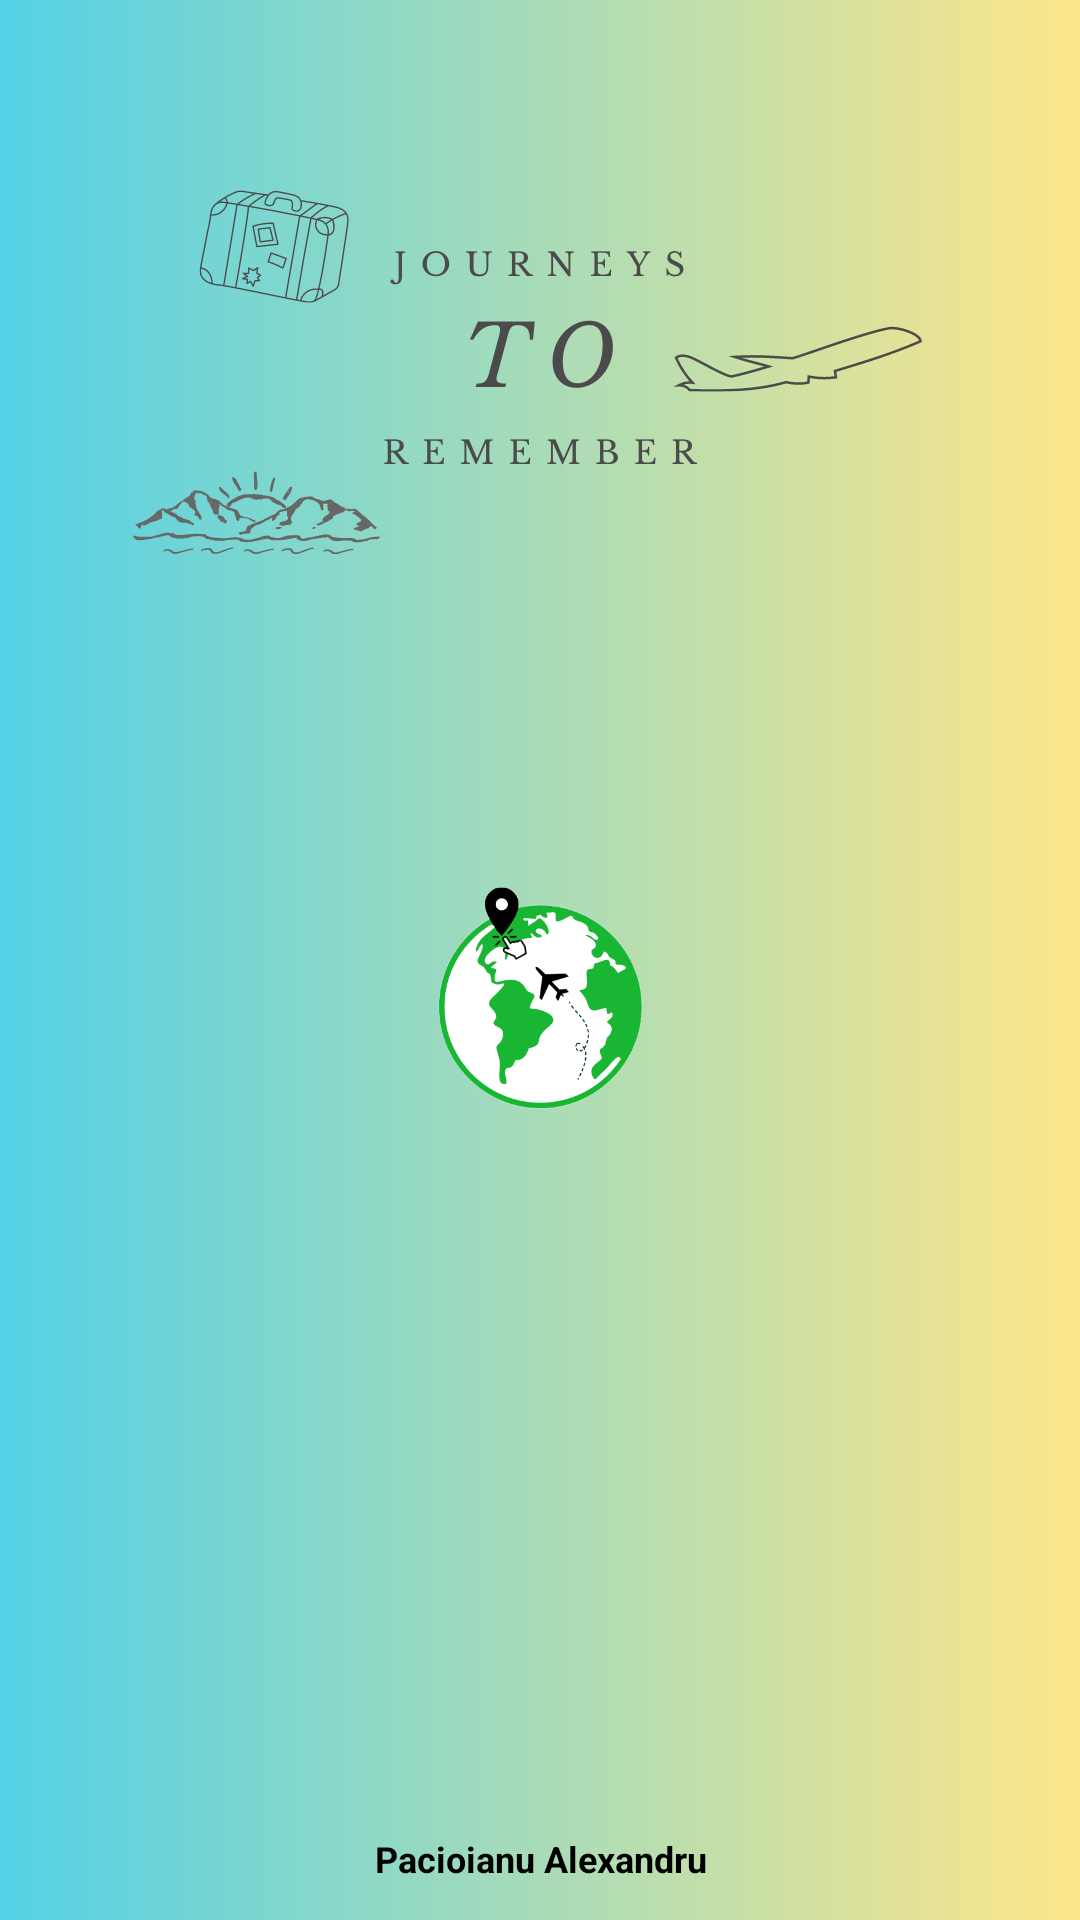

Write the Android layout XML for this screen, with the resource values it uses.
<!-- AndroidManifest.xml: application theme AppTheme -->
<!-- res/layout/activity_splash_screen.xml -->
<?xml version="1.0" encoding="utf-8"?>
<androidx.constraintlayout.widget.ConstraintLayout xmlns:android="http://schemas.android.com/apk/res/android"
    xmlns:app="http://schemas.android.com/apk/res-auto"
    xmlns:tools="http://schemas.android.com/tools"
    android:layout_width="match_parent"
    android:layout_height="match_parent"
    tools:context=".activities.SplashScreenActivity">

    <ImageView
        android:id="@+id/travel_background"
        android:layout_width="match_parent"
        android:layout_height="match_parent"
        android:alpha="0.7"
        android:scaleType="centerCrop"
        android:src="@drawable/splashscreenbackround"
        app:layout_constraintBottom_toBottomOf="parent"
        app:layout_constraintEnd_toEndOf="parent"
        app:layout_constraintHorizontal_bias="1.0"
        app:layout_constraintStart_toStartOf="parent"
        app:layout_constraintTop_toTopOf="parent"
        app:layout_constraintVertical_bias="0.0" />

    <ImageView
        android:id="@+id/logo"
        android:layout_width="139dp"
        android:layout_height="105dp"
        android:src="@drawable/logo3"
        app:layout_constraintBottom_toBottomOf="parent"
        app:layout_constraintEnd_toEndOf="parent"
        app:layout_constraintStart_toStartOf="parent"
        app:layout_constraintTop_toTopOf="parent"
        app:layout_constraintVertical_bias="0.536" />

    <TextView
        android:id="@+id/textView3"
        android:layout_width="wrap_content"
        android:layout_height="wrap_content"
        android:gravity="center"
        android:text="@string/author_name"
        android:textColor="@android:color/black"
        android:textSize="12sp"
        android:textStyle="bold"
        app:layout_constraintBottom_toBottomOf="@+id/travel_background"
        app:layout_constraintEnd_toEndOf="parent"
        app:layout_constraintStart_toStartOf="parent"
        app:layout_constraintTop_toTopOf="@+id/travel_background"
        app:layout_constraintVertical_bias="0.98" />

</androidx.constraintlayout.widget.ConstraintLayout>
<!-- resources referenced by this layout -->
<resources>
  <!-- drawable logo3: png bitmap (drawable, 39497 bytes) -->
  <!-- drawable splashscreenbackround: png bitmap (drawable, 665499 bytes) -->
  <string name="author_name">Pacioianu Alexandru</string>
  <style name="AppTheme" parent="Theme.AppCompat.Light.NoActionBar">
          
          <item name="android:homeAsUpIndicator">@drawable/ic_back_button</item>
          <item name="colorPrimary">@color/black</item>
          <item name="android:windowLightStatusBar">true</item>
          <item name="colorPrimaryDark">#FFFFFF</item>
          <item name="colorAccent">#505050</item>
      </style>
  <color name="black">#FF000000</color>
</resources>
